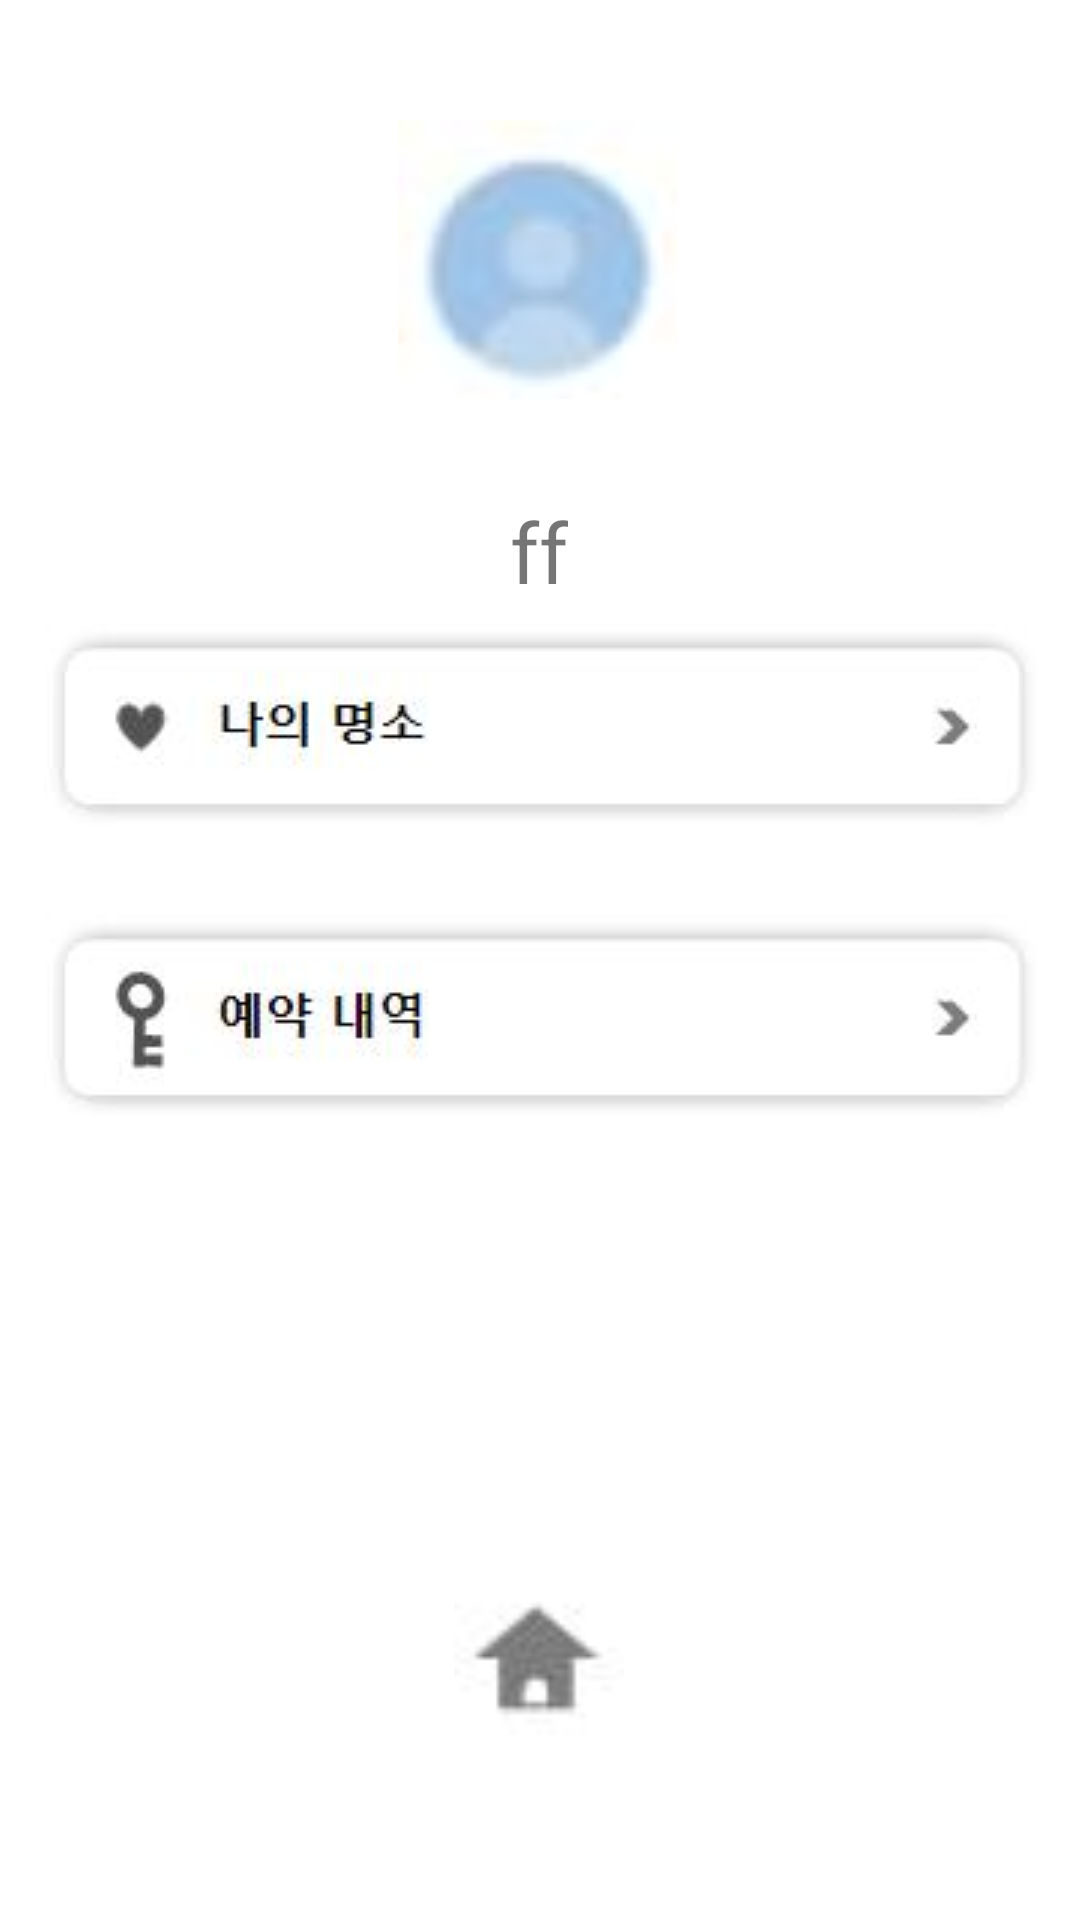

Here is an Android app screen rendered from its layout file. Give the layout XML and the strings, colors and styles it references.
<!-- AndroidManifest.xml: application theme Theme.TouristAttraction -->
<!-- res/layout/my_page.xml -->
<?xml version="1.0" encoding="utf-8"?>
<LinearLayout xmlns:android="http://schemas.android.com/apk/res/android"
    xmlns:app="http://schemas.android.com/apk/res-auto"
    xmlns:tools="http://schemas.android.com/tools"
    android:layout_width="match_parent"
    android:layout_height="match_parent">

    <FrameLayout
        android:layout_width="match_parent"
        android:layout_height="match_parent">

        <androidx.constraintlayout.widget.ConstraintLayout
            android:id="@+id/constraintLayout6"
            android:layout_width="match_parent"
            android:layout_height="match_parent">

            <ImageView
                android:id="@+id/my_page_home_view"
                android:layout_width="68dp"
                android:layout_height="71dp"
                android:layout_marginStart="171dp"
                android:layout_marginEnd="172dp"
                android:layout_marginBottom="49dp"
                app:layout_constraintBottom_toBottomOf="parent"
                app:layout_constraintEnd_toEndOf="parent"
                app:layout_constraintStart_toStartOf="parent"
                android:src="@drawable/home_button" />

            <ImageView
                android:id="@+id/my_page_user_profile"
                android:layout_width="105dp"
                android:layout_height="93dp"
                android:layout_marginStart="152dp"
                android:layout_marginTop="93dp"
                android:layout_marginEnd="154dp"
                android:layout_marginBottom="16dp"
                app:layout_constraintBottom_toTopOf="@+id/my_page_user_name"
                app:layout_constraintEnd_toEndOf="parent"
                app:layout_constraintStart_toStartOf="parent"
                app:layout_constraintTop_toTopOf="parent"
                android:src="@drawable/my_page_icon" />

            <TextView
                android:id="@+id/my_page_user_name"
                android:layout_width="wrap_content"
                android:layout_height="wrap_content"
                android:layout_marginStart="179dp"
                android:layout_marginTop="16dp"
                android:layout_marginEnd="180dp"
                android:layout_marginBottom="59dp"
                android:text="ff"
                android:textSize="28dp"
                app:layout_constraintBottom_toTopOf="@+id/imageView5"
                app:layout_constraintEnd_toEndOf="parent"
                app:layout_constraintStart_toStartOf="parent"
                app:layout_constraintTop_toBottomOf="@+id/my_page_user_profile" />

            <ImageView
                android:id="@+id/imageView5"
                android:layout_width="wrap_content"
                android:layout_height="wrap_content"
                android:layout_marginStart="40dp"
                android:layout_marginEnd="40dp"
                android:layout_marginBottom="30dp"
                app:layout_constraintBottom_toTopOf="@+id/imageView6"
                app:layout_constraintEnd_toEndOf="parent"
                app:layout_constraintStart_toStartOf="parent"
                android:src="@drawable/my_attraction" />

            <ImageView
                android:id="@+id/imageView6"
                android:layout_width="wrap_content"
                android:layout_height="wrap_content"
                android:layout_marginStart="40dp"
                android:layout_marginEnd="40dp"
                android:layout_marginBottom="148dp"
                app:layout_constraintBottom_toTopOf="@+id/my_page_home_view"
                app:layout_constraintEnd_toEndOf="parent"
                app:layout_constraintStart_toStartOf="parent"
                android:src="@drawable/my_reservation" />

        </androidx.constraintlayout.widget.ConstraintLayout>

        <androidx.constraintlayout.widget.ConstraintLayout
            android:layout_width="match_parent"
            android:layout_height="match_parent">

            <Button
                android:id="@+id/my_page_home_button"
                android:layout_width="89dp"
                android:layout_height="90dp"
                android:layout_marginStart="168dp"
                android:layout_marginEnd="154dp"
                android:layout_marginBottom="39dp"
                android:background="#00ff0000"
                app:layout_constraintBottom_toBottomOf="parent"
                app:layout_constraintEnd_toEndOf="parent"
                app:layout_constraintStart_toStartOf="parent" />

            <Button
                android:id="@+id/my_page_my_attraction_button"
                android:layout_width="338dp"
                android:layout_height="80dp"
                android:layout_marginStart="38dp"
                android:layout_marginTop="280dp"
                android:layout_marginEnd="35dp"
                android:layout_marginBottom="40dp"
                android:background="#00ff0000"
                app:layout_constraintBottom_toTopOf="@+id/my_page_my_reservation_button"
                app:layout_constraintEnd_toEndOf="parent"
                app:layout_constraintStart_toStartOf="parent"
                app:layout_constraintTop_toTopOf="parent" />

            <Button
                android:id="@+id/my_page_my_reservation_button"
                android:layout_width="332dp"
                android:layout_height="79dp"
                android:layout_marginStart="38dp"
                android:layout_marginTop="16dp"
                android:layout_marginEnd="41dp"
                android:layout_marginBottom="190dp"
                android:background="#00ff0000"
                app:layout_constraintBottom_toTopOf="@+id/my_page_home_button"
                app:layout_constraintEnd_toEndOf="parent"
                app:layout_constraintStart_toStartOf="parent"
                app:layout_constraintTop_toBottomOf="@+id/my_page_my_attraction_button" />

        </androidx.constraintlayout.widget.ConstraintLayout>

    </FrameLayout>

</LinearLayout>
<!-- resources referenced by this layout -->
<resources>
  <!-- drawable home_button: jpg bitmap (drawable-v24, 838 bytes) -->
  <!-- drawable my_attraction: jpg bitmap (drawable, 2995 bytes) -->
  <!-- drawable my_page_icon: jpg bitmap (drawable-v24, 912 bytes) -->
  <!-- drawable my_reservation: jpg bitmap (drawable, 3268 bytes) -->
  <style name="Theme.TouristAttraction" parent="Theme.MaterialComponents.DayNight.DarkActionBar">
          
          <item name="colorPrimary">@color/purple_500</item>
          <item name="colorPrimaryVariant">@color/purple_700</item>
          <item name="colorOnPrimary">@color/white</item>
          
          <item name="colorSecondary">@color/teal_200</item>
          <item name="colorSecondaryVariant">@color/teal_700</item>
          <item name="colorOnSecondary">@color/black</item>
          
          <item name="android:statusBarColor" tools:targetApi="l">?attr/colorPrimaryVariant</item>
          
      </style>
  <!-- not gathered from this repository: default colours our renderer supplied (Android Studio template values) -->
  <color name="purple_500">#FF6200EE</color>
  <color name="purple_700">#FF3700B3</color>
  <color name="teal_200">#FF03DAC5</color>
  <color name="teal_700">#FF018786</color>
  <color name="black">#FF000000</color>
  <color name="white">#FFFFFFFF</color>
</resources>
